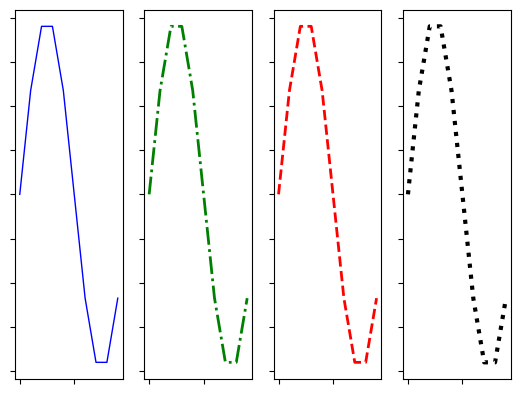

The script that saved this image:
"""
# WTF!?
docs = [
    [ ['a', 'b', 'c', 'd'], [1, 2, 3] ], 
    [ ['d', 'e'], [4, 5, 6] ], 
    [ ['g', 'h', 'i'], [7, 8, 9] ]
]

print docs
totalStrings = sum((1 for doc in docs for doc[0] in doc))
print docs"""

import matplotlib.pyplot as plt
from matplotlib.lines import Line2D
import numpy as np

t = np.arange(0.0, 1.0, 0.1)
s = np.sin(2*np.pi*t)
linewidths = [ 1.0, 2.0, 2.0, 3.0 ]
linestyles = ['-', '-.', '--', ':']
colors = ('b', 'g', 'r', 'k', 'm', 'y', 'k')

axisNum = 0
for row in range(len(linestyles)):
    axisNum += 1
    ax = plt.subplot(1, len(linestyles), axisNum)
    color = colors[(axisNum-1) % len(colors)]
    plt.plot(t, s, linestyles[(axisNum-1)], color=color, linewidth=linewidths[(axisNum-1)])

    ax.set_yticklabels([])
    ax.set_xticklabels([])

plt.show()